Photos from the image-classification dataset "classification" in the GitHub repository AyushChandekar/DeepLearning_Assignments. Its 12 classes are: big bus, big truck, bus large, bus small, car, mid truck, small bus, small truck, truck large, truck medium, truck small, truck extra large.

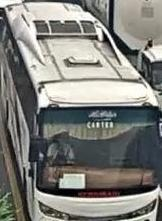
Label: bus large

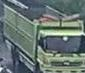
Label: mid truck

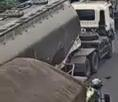
Label: truck extra large

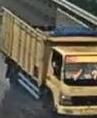
Label: truck small

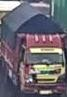
Label: small truck

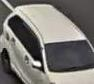
Label: car
